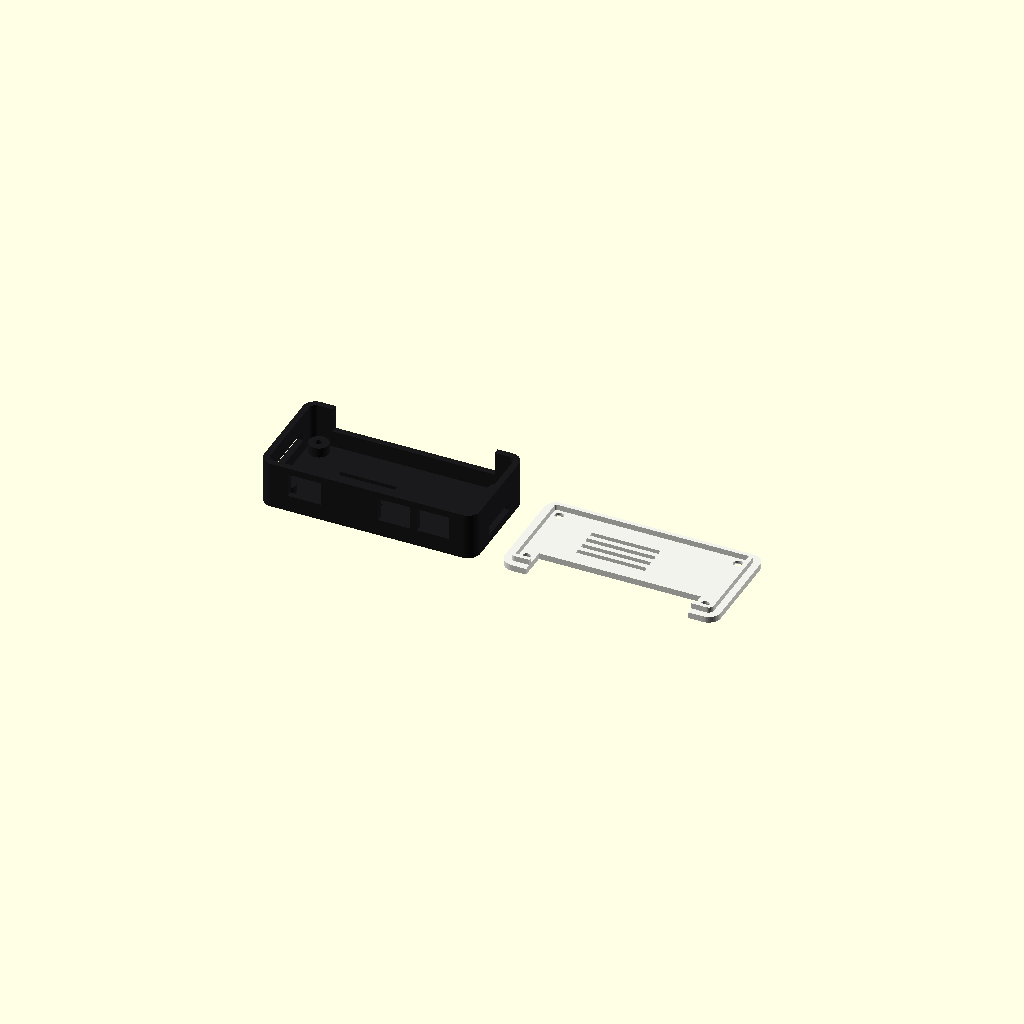
Cell 1: rendered with the file's own defaults.
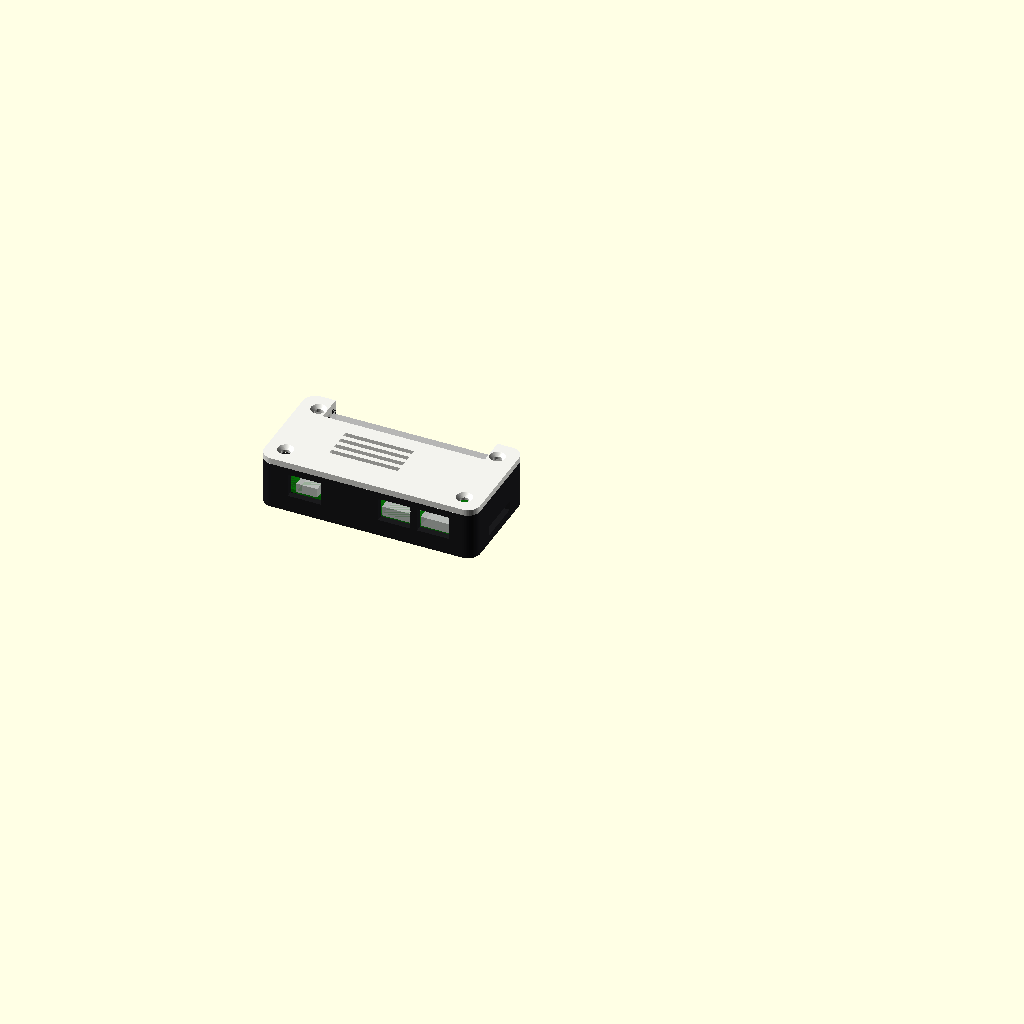
Cell 2 — part set to "preview", the other parameters unchanged.
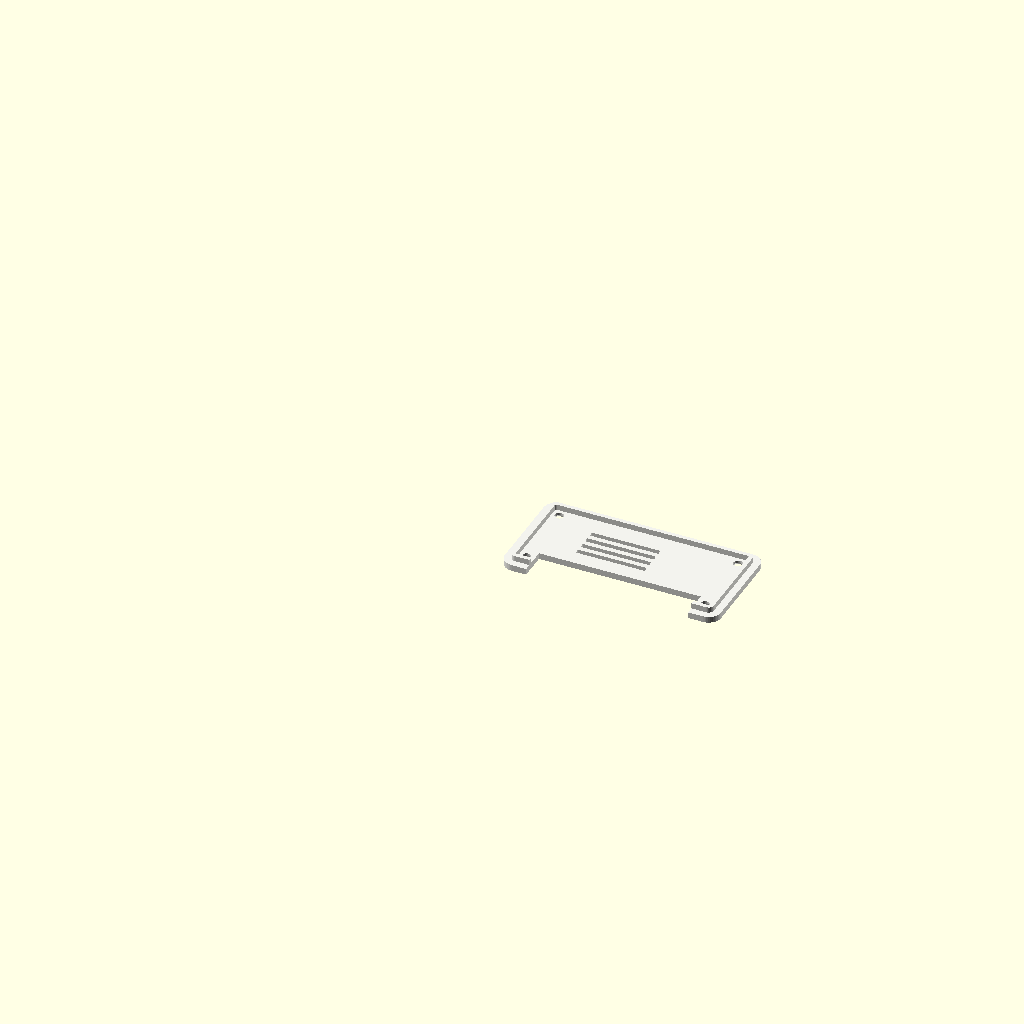
Cell 3 — show_base set to false, the other parameters unchanged.
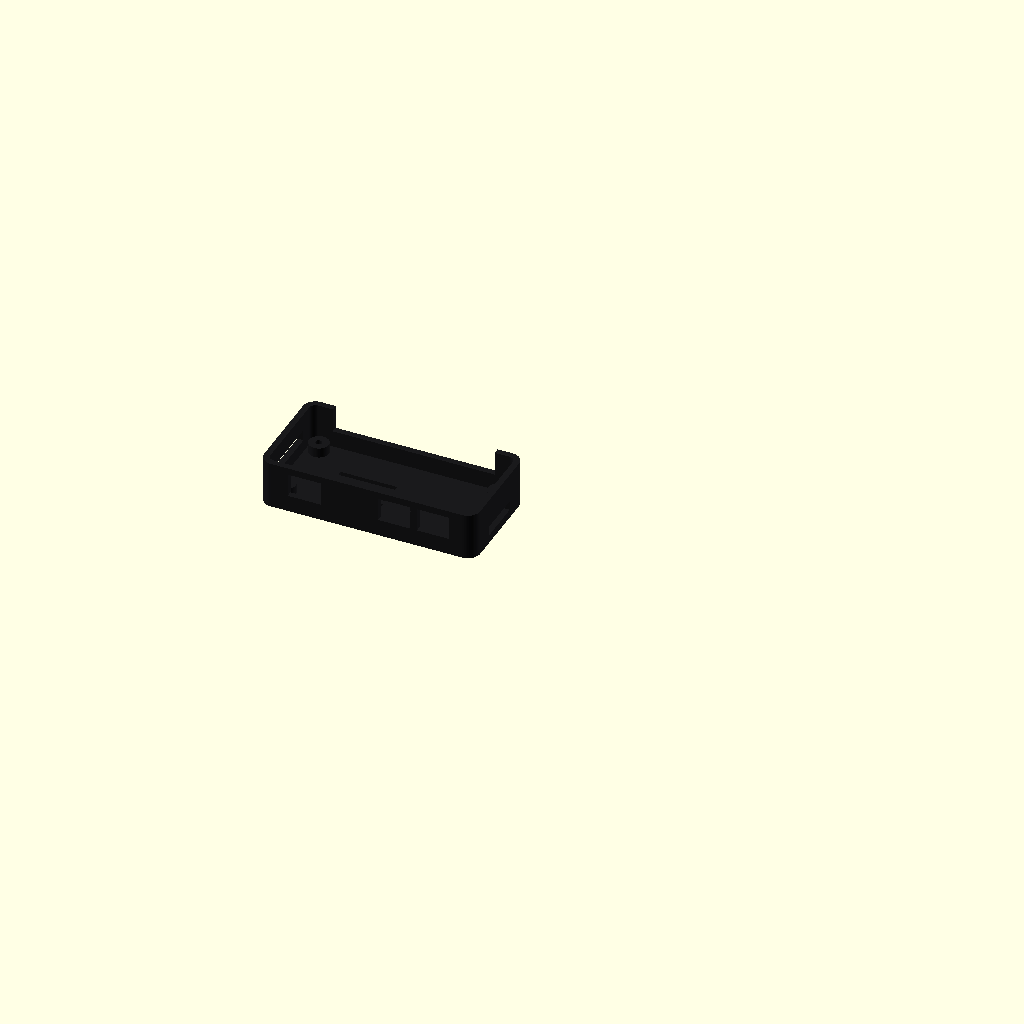
Cell 4: show_lid = false (everything else at default).
One fixed orthographic camera (rotation 55°, 0°, 25°; colour scheme Cornfield) for every cell.
The OpenSCAD source (cad/radxa-zero-3w-case/zero3w_case.scad):
// Radxa ZERO 3W enclosure — two-piece, FDM-friendly (Ender 3 V3 SE)
//
// Board geometry is taken from Radxa's official ZERO 3W v1.11 2D DXF
// (dl.radxa.com/zero3/docs/hw/3w/radxa_zero_3w_2d_dxf.zip), not from a
// Pi Zero clone assumption. Ports are NOT in Pi Zero locations.
//
// Usage (OpenSCAD Customizer, or command line -D part='"base"'):
//   part = "preview"  assembled view with a dummy board
//   part = "base"     bottom tray
//   part = "lid"      top cover
//   part = "print"    both parts laid flat for one-plate export

/* [Export] */
part = "print"; // [preview, base, lid, print]
show_base  = true;
show_lid   = true;
show_board = true;

/* [Filament] */
// Shelf stock: 2× black PLA, 2× white PLA. SE = one color per job.
pla_black = [0.10, 0.10, 0.11];
pla_white = [0.95, 0.95, 0.93];

/* [Board] */
// Official outline
board_x = 65.0;
board_y = 30.0;
pcb_t   = 1.2;

/* [Fit] */
// Extra space around the PCB in X/Y (FDM shrinkage / elephant foot)
xy_clear = 0.45;
// Extra inflation of every cable cutout (raise if plugs are tight)
port_clear = 0.7;
// Space under the PCB for microSD cage, MaskROM, eMMC
under_clear = 3.2;
// Space above the PCB. 8.8 fits a standard 8.5 mm 40-pin female header.
gpio_h = 8.8;

/* [Case] */
wall    = 2.0;
floor_t = 2.0;
lid_t   = 2.0;
// Inner alignment tongue on the lid
tongue_h     = 1.8;
tongue_clear = 0.30;
outer_r      = 4.0;

/* [Hardware] */
// false: 2.1 mm pilot for M2.5 thread-forming into plastic
// true:  3.6 mm bore for M2.5 heat-set inserts
heat_set_inserts = false;
screw_clear_d    = 2.9;   // lid through-hole for M2.5
insert_pilot_d   = 2.1;
insert_bore_d    = 3.6;
standoff_d       = 6.4;

/* [Features] */
gpio_slot     = true;
csi_slot      = true;
sd_slot       = true;
maskrom_hole  = true;
ufl_hole      = false;    // 4.5 mm hole over the u.FL for an external antenna
lid_vents     = true;
floor_vents   = true;

$fn = 48;

// ---------------------------------------------------------------------------
// Official v1.11 DXF coordinates (origin = board corner at HDMI/CSI end,
// GPIO along y = 30, ports along y = 0)
// ---------------------------------------------------------------------------
hole_xy = [
    [ 3.55,  3.60],
    [ 3.60, 26.45],
    [61.40,  3.60],
    [61.40, 26.50]
];

hdmi_cx   = (9.18 + 15.68) / 2;     // 12.43  silk overhang 6.50 mm
usb3_cx   = (36.93 + 46.04) / 2;    // 41.485 silk overhang 9.11 mm
usbotg_cx = (49.51 + 58.50) / 2;    // 54.005 silk overhang 8.99 mm

gpio_x0 = 7.05;   gpio_x1 = 57.85;
gpio_y0 = 24.14;  gpio_y1 = 29.22;

csi_cy = 15.03;   csi_len = 17.5;
sd_cy  = 15.00;   sd_len  = 12.8;

maskrom_xy = [21.84, 2.20];
ufl_xy     = [63.50, 19.685];

// Derived
ix = board_x + 2 * xy_clear;
iy = board_y + 2 * xy_clear;
ox = ix + 2 * wall;
oy = iy + 2 * wall;
z_pcb_bot = floor_t + under_clear;
z_pcb_top = z_pcb_bot + pcb_t;
base_h    = z_pcb_top + gpio_h;
lid_h     = lid_t + tongue_h;
inner_r   = max(0.8, outer_r - wall);

function bx(x) = wall + xy_clear + x;
function by(y) = wall + xy_clear + y;

// ---------------------------------------------------------------------------
// Helpers
// ---------------------------------------------------------------------------
module rounded_cube(size, r) {
    x = size[0]; y = size[1]; z = size[2];
    rr = min(r, x / 2 - 0.01, y / 2 - 0.01);
    hull() {
        for (px = [rr, x - rr], py = [rr, y - rr])
            translate([px, py, 0])
                cylinder(h = z, r = rr);
    }
}

module wall_slot(axis, along, z0, z1, width) {
    // Cut a rectangular opening through a case wall.
    // axis: "x0" left, "x1" right, "y0" front (ports), "y1" back (GPIO)
    extra = 0.2;
    h = z1 - z0;
    if (axis == "y0")
        translate([bx(along) - width / 2, -extra, z0])
            cube([width, wall + xy_clear + extra + 1.2, h]);
    else if (axis == "y1")
        translate([bx(along) - width / 2, oy - wall - xy_clear - 1.2, z0])
            cube([width, wall + xy_clear + extra + 1.2, h]);
    else if (axis == "x0")
        translate([-extra, by(along) - width / 2, z0])
            cube([wall + xy_clear + extra + 1.2, width, h]);
    else if (axis == "x1")
        translate([ox - wall - xy_clear - 1.2, by(along) - width / 2, z0])
            cube([wall + xy_clear + extra + 1.2, width, h]);
}

module vent_grille(sx, sy, t, slot = 1.6, bar = 1.6) {
    pitch = slot + bar;
    n = floor((sy + bar) / pitch);
    used = n * pitch - bar;
    y0 = (sy - used) / 2;
    for (i = [0 : n - 1])
        translate([-0.1, y0 + i * pitch, -0.1])
            cube([sx + 0.2, slot, t + 0.2]);
}

// ---------------------------------------------------------------------------
// Cutouts (shared by base; GPIO/u.FL also used by lid)
// ---------------------------------------------------------------------------
module port_cutouts() {
    // Cutouts follow the metal shells, not the cable overmold. The two
    // USB-C shells are only 3.5 mm apart; inflating them for the overmold
    // merges the openings into one slot.
    usb3_w   = (46.04 - 36.93) + 2 * port_clear;
    usbotg_w = (58.50 - 49.51) + 2 * port_clear;
    hdmi_w   = (15.68 -  9.18) + 2 * port_clear + 3.0;  // cable overmold, not just 6.5 mm metal
    usb_z0 = z_pcb_top - 1.0;
    usb_z1 = z_pcb_top + 6.6;
    hdmi_z0 = z_pcb_top - 1.0;
    hdmi_z1 = z_pcb_top + 6.6;

    wall_slot("y0", hdmi_cx,   hdmi_z0, hdmi_z1, hdmi_w);
    wall_slot("y0", usb3_cx,   usb_z0,  usb_z1,  usb3_w);
    wall_slot("y0", usbotg_cx, usb_z0,  usb_z1,  usbotg_w);
}

module sd_cutout() {
    if (sd_slot)
        wall_slot("x1", sd_cy, z_pcb_bot - 2.5, z_pcb_bot + 0.6, sd_len + 2 * port_clear);
}

module csi_cutout() {
    if (csi_slot)
        wall_slot("x0", csi_cy, z_pcb_top - 0.4, z_pcb_top + 3.2, csi_len + 2 * port_clear);
}

module maskrom_cutout() {
    if (maskrom_hole)
        translate([bx(maskrom_xy[0]), by(maskrom_xy[1]), -0.2])
            cylinder(h = floor_t + 0.4, d = 4.2);
}

module gpio_cutout(z0, h) {
    if (gpio_slot) {
        mx = 0.8;
        my = 0.6;
        translate([bx(gpio_x0) - mx, by(gpio_y0) - my, z0])
            cube([
                (gpio_x1 - gpio_x0) + 2 * mx,
                oy - (by(gpio_y0) - my) + 0.2,
                h
            ]);
    }
}

module ufl_cutout(z0, h) {
    if (ufl_hole)
        translate([bx(ufl_xy[0]), by(ufl_xy[1]), z0])
            cylinder(h = h, d = 4.5);
}

module floor_vent_cutouts() {
    if (floor_vents)
        translate([bx(14), by(8), -0.1])
            vent_grille(18, 12, floor_t + 0.2);
}

module lid_vent_cutouts() {
    if (lid_vents)
        translate([bx(16), by(6), lid_h - lid_t - 0.1])
            vent_grille(22, 14, lid_t + 0.3);
}

module screw_bores(z0, h, d) {
    for (p = hole_xy)
        translate([bx(p[0]), by(p[1]), z0])
            cylinder(h = h, d = d);
}

module countersinks() {
    // 90° M2.5 CSK, wide end on the outer lid face
    csk_h = (5.2 - screw_clear_d) / 2;
    for (p = hole_xy)
        translate([bx(p[0]), by(p[1]), lid_h - csk_h])
            cylinder(h = csk_h + 0.1, d1 = screw_clear_d, d2 = 5.2);
}

// ---------------------------------------------------------------------------
// Parts
// ---------------------------------------------------------------------------
module standoffs() {
    d = heat_set_inserts ? insert_bore_d : insert_pilot_d;
    for (p = hole_xy) {
        translate([bx(p[0]), by(p[1]), floor_t])
            difference() {
                cylinder(h = under_clear, d = standoff_d);
                translate([0, 0, -0.1])
                    cylinder(h = under_clear + 0.2, d = d);
            }
    }
}

module base() {
    difference() {
        union() {
            difference() {
                rounded_cube([ox, oy, base_h], outer_r);
                translate([wall, wall, floor_t])
                    rounded_cube([ix, iy, base_h + 1], inner_r);
            }
            standoffs();
        }
        port_cutouts();
        sd_cutout();
        csi_cutout();
        maskrom_cutout();
        floor_vent_cutouts();
        gpio_cutout(z_pcb_top + 1.0, gpio_h + 1);
        // Through-bores so an M2.5 can pass if you overshoot
        screw_bores(-0.2, floor_t + under_clear + 0.4,
                    heat_set_inserts ? insert_bore_d : insert_pilot_d);
    }
}

module lid() {
    tongue_wall = 1.3;
    tx = ix - 2 * tongue_clear;
    ty = iy - 2 * tongue_clear;
    to = wall + tongue_clear;

    difference() {
        union() {
            translate([0, 0, tongue_h])
                rounded_cube([ox, oy, lid_t], outer_r);
            translate([to, to, 0])
                difference() {
                    rounded_cube([tx, ty, tongue_h + 0.2], max(0.6, inner_r - tongue_clear));
                    translate([tongue_wall, tongue_wall, -0.2])
                        rounded_cube([
                            tx - 2 * tongue_wall,
                            ty - 2 * tongue_wall,
                            tongue_h + 0.6
                        ], max(0.4, inner_r - tongue_clear - tongue_wall));
                }
        }
        gpio_cutout(-0.2, lid_h + 0.4);
        ufl_cutout(-0.2, lid_h + 0.4);
        lid_vent_cutouts();
        screw_bores(-0.2, lid_h + 0.4, screw_clear_d);
        countersinks();
    }
}

module dummy_board() {
    color("green", 0.55)
        translate([bx(0), by(0), z_pcb_bot])
            rounded_cube([board_x, board_y, pcb_t], 3.0);
    color("silver", 0.8) {
        translate([bx(hdmi_cx) - 3.4, by(0) - 0.9, z_pcb_top])
            cube([6.8, 7.5, 3.0]);
        translate([bx(usb3_cx) - 4.6, by(0) - 1.1, z_pcb_top])
            cube([9.2, 7.5, 3.2]);
        translate([bx(usbotg_cx) - 4.6, by(0) - 1.1, z_pcb_top])
            cube([9.2, 7.5, 3.2]);
        translate([bx(gpio_x0), by(gpio_y0), z_pcb_top])
            cube([gpio_x1 - gpio_x0, gpio_y1 - gpio_y0, 8.5]);
    }
}

module print_plate() {
    if (show_base) color(pla_black) base();
    if (show_lid)
        translate([ox + 8, oy, lid_h])
            rotate([180, 0, 0])
                color(pla_white) lid();
}

// ---------------------------------------------------------------------------
if (part == "base") color(pla_black) base();
else if (part == "lid") color(pla_white) lid();
else if (part == "print") print_plate();
else {
    if (show_base) color(pla_black) base();
    if (show_lid)
        translate([0, 0, base_h - tongue_h])
            color(pla_white) lid();
    if (show_board) dummy_board();
}
Customizer parameters (derived from the source; name, type, default, range or options):
part: string, default "print", options "preview", "base", "lid", "print"
show_base: bool, default true
show_lid: bool, default true
show_board: bool, default true
pla_black: vector, default [0.1, 0.1, 0.11]
pla_white: vector, default [0.95, 0.95, 0.93]
board_x: number, default 65
board_y: number, default 30
pcb_t: number, default 1.2
xy_clear: number, default 0.45
port_clear: number, default 0.7
under_clear: number, default 3.2
gpio_h: number, default 8.8
wall: number, default 2
floor_t: number, default 2
lid_t: number, default 2
tongue_h: number, default 1.8
tongue_clear: number, default 0.3
outer_r: number, default 4
heat_set_inserts: bool, default false
screw_clear_d: number, default 2.9
insert_pilot_d: number, default 2.1
insert_bore_d: number, default 3.6
standoff_d: number, default 6.4
gpio_slot: bool, default true
csi_slot: bool, default true
sd_slot: bool, default true
maskrom_hole: bool, default true
ufl_hole: bool, default false
lid_vents: bool, default true
floor_vents: bool, default true
maskrom_xy: vector, default [21.84, 2.2]
ufl_xy: vector, default [63.5, 19.685]
